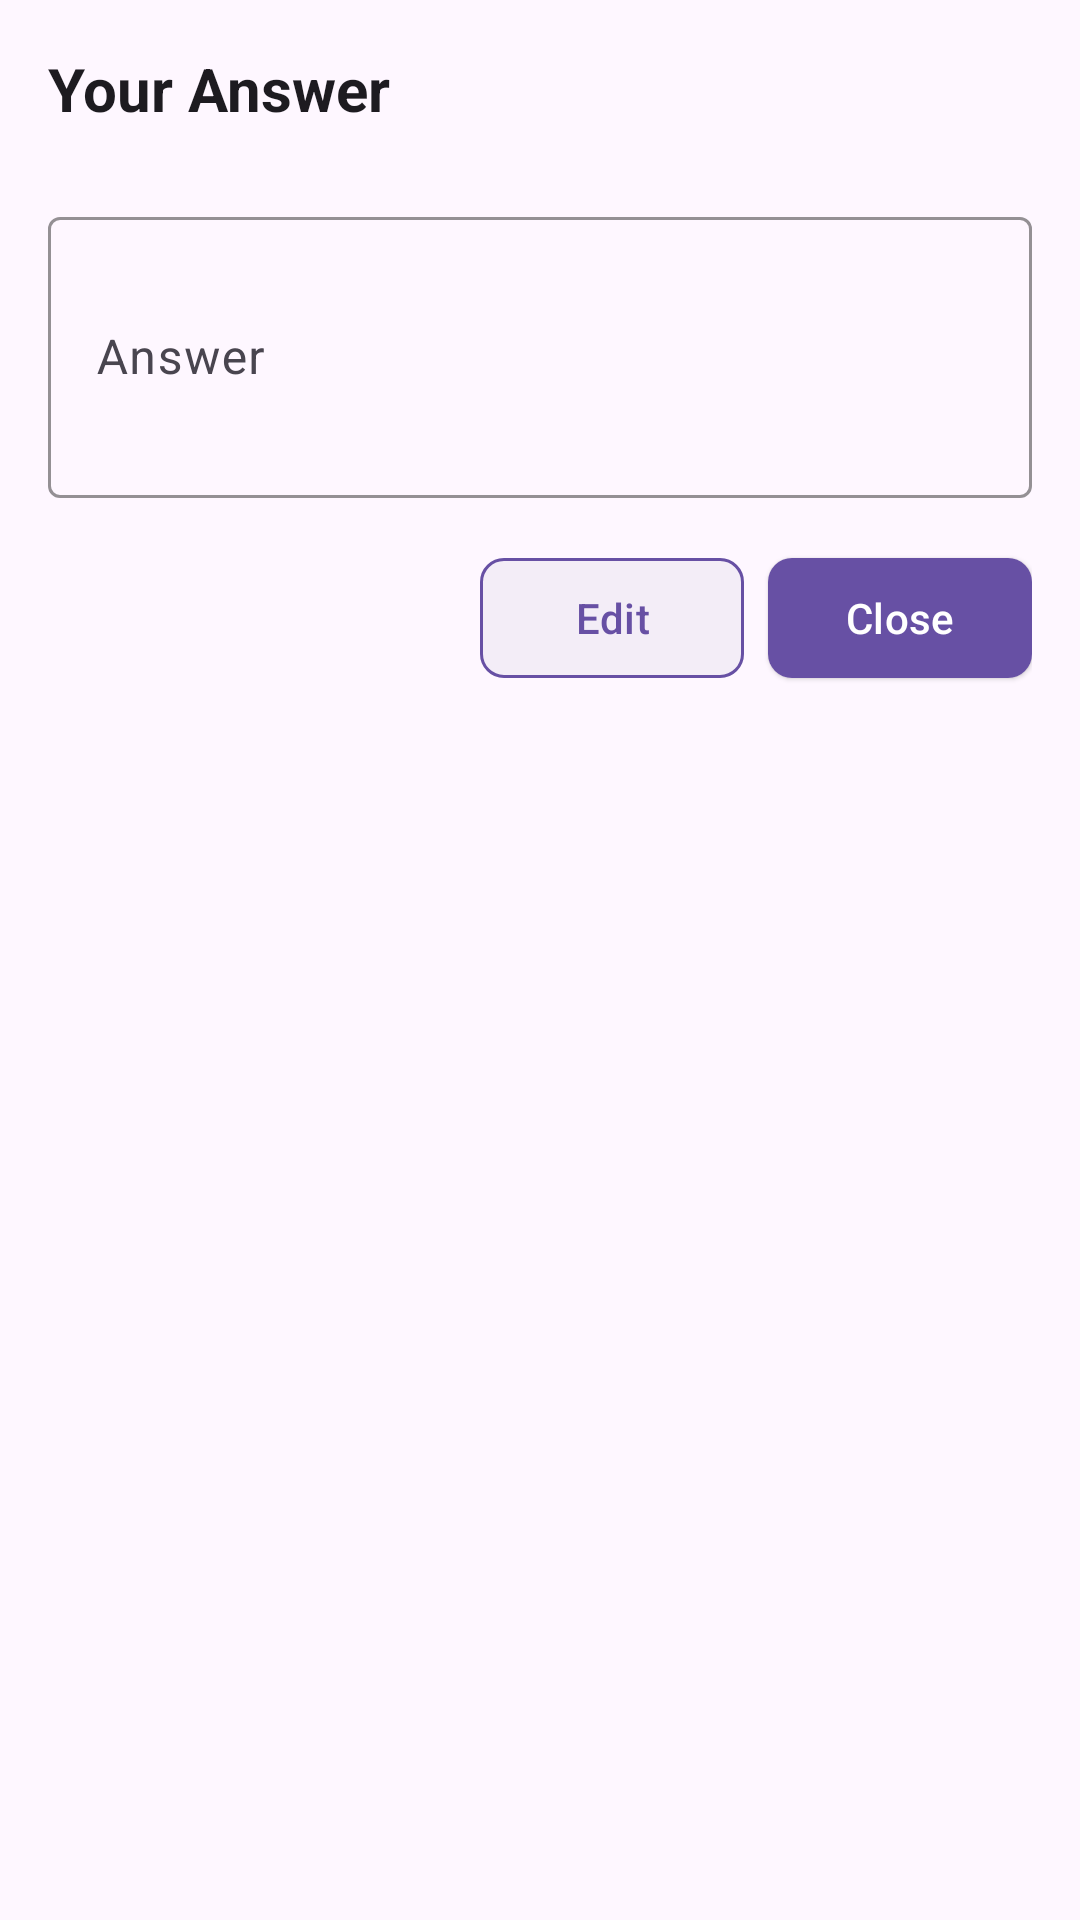

Reconstruct the res/layout file that produces this screen, plus the resources it refers to.
<!-- AndroidManifest.xml: application theme Theme.EducationTrackingApp -->
<!-- res/layout/dialog_view_my_answer.xml -->
<?xml version="1.0" encoding="utf-8"?>
<androidx.constraintlayout.widget.ConstraintLayout xmlns:android="http://schemas.android.com/apk/res/android"
    xmlns:app="http://schemas.android.com/apk/res-auto"
    android:layout_width="match_parent"
    android:layout_height="wrap_content"
    xmlns:tools="http://schemas.android.com/tools"
    android:padding="16dp"
    android:background="?attr/colorSurface">

    
    <TextView
        android:id="@+id/dialogTitle"
        android:layout_width="0dp"
        android:layout_height="wrap_content"
        android:text="@string/dialog_title"
        android:textSize="20sp"
        android:textStyle="bold"
        android:textColor="?attr/colorOnSurface"
        android:paddingBottom="16dp"
        android:contentDescription="@string/dialog_title_description"
        app:layout_constraintTop_toTopOf="parent"
        app:layout_constraintStart_toStartOf="parent"
        app:layout_constraintEnd_toEndOf="parent"
        tools:text="Your Answer" />

    
    <com.google.android.material.textfield.TextInputLayout
        android:id="@+id/answerTextInputLayout"
        android:layout_width="0dp"
        android:layout_height="wrap_content"
        android:layout_marginTop="8dp"
        android:hint="@string/answer_hint"
        app:boxStrokeColor="?attr/colorPrimary"
        app:hintTextColor="?attr/colorOnSurfaceVariant"
        style="@style/Widget.Material3.TextInputLayout.OutlinedBox"
        app:layout_constraintTop_toBottomOf="@id/dialogTitle"
        app:layout_constraintStart_toStartOf="parent"
        app:layout_constraintEnd_toEndOf="parent">

        <com.google.android.material.textfield.TextInputEditText
            android:id="@+id/answerTextView"
            android:layout_width="match_parent"
            android:layout_height="wrap_content"
            android:enabled="false"
            android:maxLines="5"
            android:minLines="3"
            android:scrollbars="vertical"
            android:textColor="?attr/colorOnSurface"
            android:textSize="16sp" />
    </com.google.android.material.textfield.TextInputLayout>

    
    <ImageView
        android:id="@+id/imagePreview"
        android:layout_width="0dp"
        android:layout_height="200dp"
        android:scaleType="centerCrop"
        android:visibility="gone"
        android:background="?attr/colorSurfaceContainer"
        android:clipToOutline="true"
        app:cardCornerRadius="12dp"
        android:contentDescription="@string/task_image_description"
        app:layout_constraintTop_toBottomOf="@id/answerTextInputLayout"
        app:layout_constraintStart_toStartOf="parent"
        app:layout_constraintEnd_toEndOf="parent"
        android:layout_marginTop="16dp" />

    
    <TextView
        android:id="@+id/fileNameTextView"
        android:layout_width="0dp"
        android:layout_height="wrap_content"
        android:textColor="?attr/colorPrimary"
        android:textSize="14sp"
        android:visibility="gone"
        android:drawableStart="@drawable/ic_file"
        android:drawableTint="?attr/colorPrimary"
        android:drawablePadding="8dp"
        android:padding="8dp"
        android:background="?attr/selectableItemBackground"
        android:contentDescription="@string/file_name_description"
        app:layout_constraintTop_toBottomOf="@id/imagePreview"
        app:layout_constraintStart_toStartOf="parent"
        app:layout_constraintEnd_toEndOf="parent"
        android:layout_marginTop="16dp"
        tools:text="attachment.pdf" />

    
    <LinearLayout
        android:id="@+id/buttonContainer"
        android:layout_width="0dp"
        android:layout_height="wrap_content"
        android:orientation="horizontal"
        android:gravity="end"
        android:layout_marginTop="16dp"
        app:layout_constraintTop_toBottomOf="@id/fileNameTextView"
        app:layout_constraintStart_toStartOf="parent"
        app:layout_constraintEnd_toEndOf="parent">

        <com.google.android.material.button.MaterialButton
            android:id="@+id/editButton"
            android:layout_width="wrap_content"
            android:layout_height="wrap_content"
            android:text="@string/edit_button_label"
            android:layout_marginEnd="8dp"
            android:textColor="?attr/colorPrimary"
            app:backgroundTint="?attr/colorSurfaceContainer"
            app:strokeColor="?attr/colorPrimary"
            app:strokeWidth="1dp"
            app:cornerRadius="8dp"
            style="@style/Widget.Material3.Button.OutlinedButton"
            android:contentDescription="@string/edit_button_description" />

        <com.google.android.material.button.MaterialButton
            android:id="@+id/closeButton"
            android:layout_width="wrap_content"
            android:layout_height="wrap_content"
            android:text="@string/close_button_label"
            android:textColor="?attr/colorOnPrimary"
            app:backgroundTint="?attr/colorPrimary"
            app:cornerRadius="8dp"
            style="@style/Widget.Material3.Button.ElevatedButton"
            android:contentDescription="@string/close_button_description" />
    </LinearLayout>

</androidx.constraintlayout.widget.ConstraintLayout>
<!-- resources referenced by this layout -->
<resources>
  <string name="answer_hint">Answer</string>
  <string name="close_button_description">Button to close the dialog</string>
  <string name="close_button_label">Close</string>
  <string name="dialog_title">Your Answer</string>
  <string name="dialog_title_description">Dialog title for submitting or viewing task answer</string>
  <string name="edit_button_description">Button to edit the answer</string>
  <string name="edit_button_label">Edit</string>
  <string name="file_name_description">Name of the attached file</string>
  <string name="task_image_description">Image related to the task</string>
  <style name="Theme.EducationTrackingApp" parent="Base.Theme.EducationTrackingApp" />
  <style name="Base.Theme.EducationTrackingApp" parent="Theme.Material3.DayNight.NoActionBar">
          
          
      </style>
</resources>
